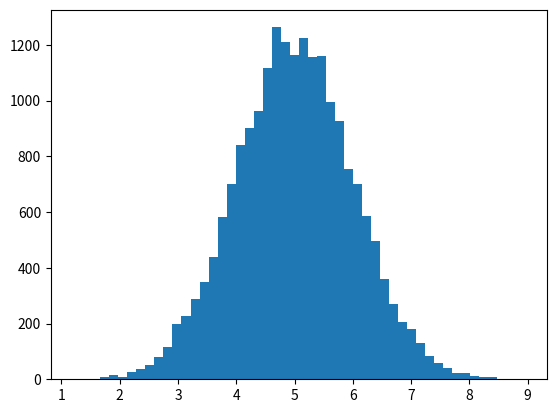

This figure's Python source:
import numpy as np
import matplotlib.pyplot as plt
from numpy import log as ln

# m: mean
# s: variance
def random_data_generator(m, s):
    U = np.random.rand()
    V = np.random.rand()
    X = np.sqrt((-2 * ln(U)))*np.cos(2*np.pi*V)
    # X is drawn from normal distribution N(0, 1)
    # E[ax+b] = a * E[x]+b ; var[ax+b] = a^2 * var[x]
    # Therefore, we need to let a^2 be s => a = sqrt(s)
    a = np.sqrt(s)
    convert_X = a * X + m
    return convert_X






if __name__ == "__main__":
    samples = list()
    for i in range(20000):
         samples.append(random_data_generator(5,1))
    plt.hist(samples, 50)
    plt.show()

